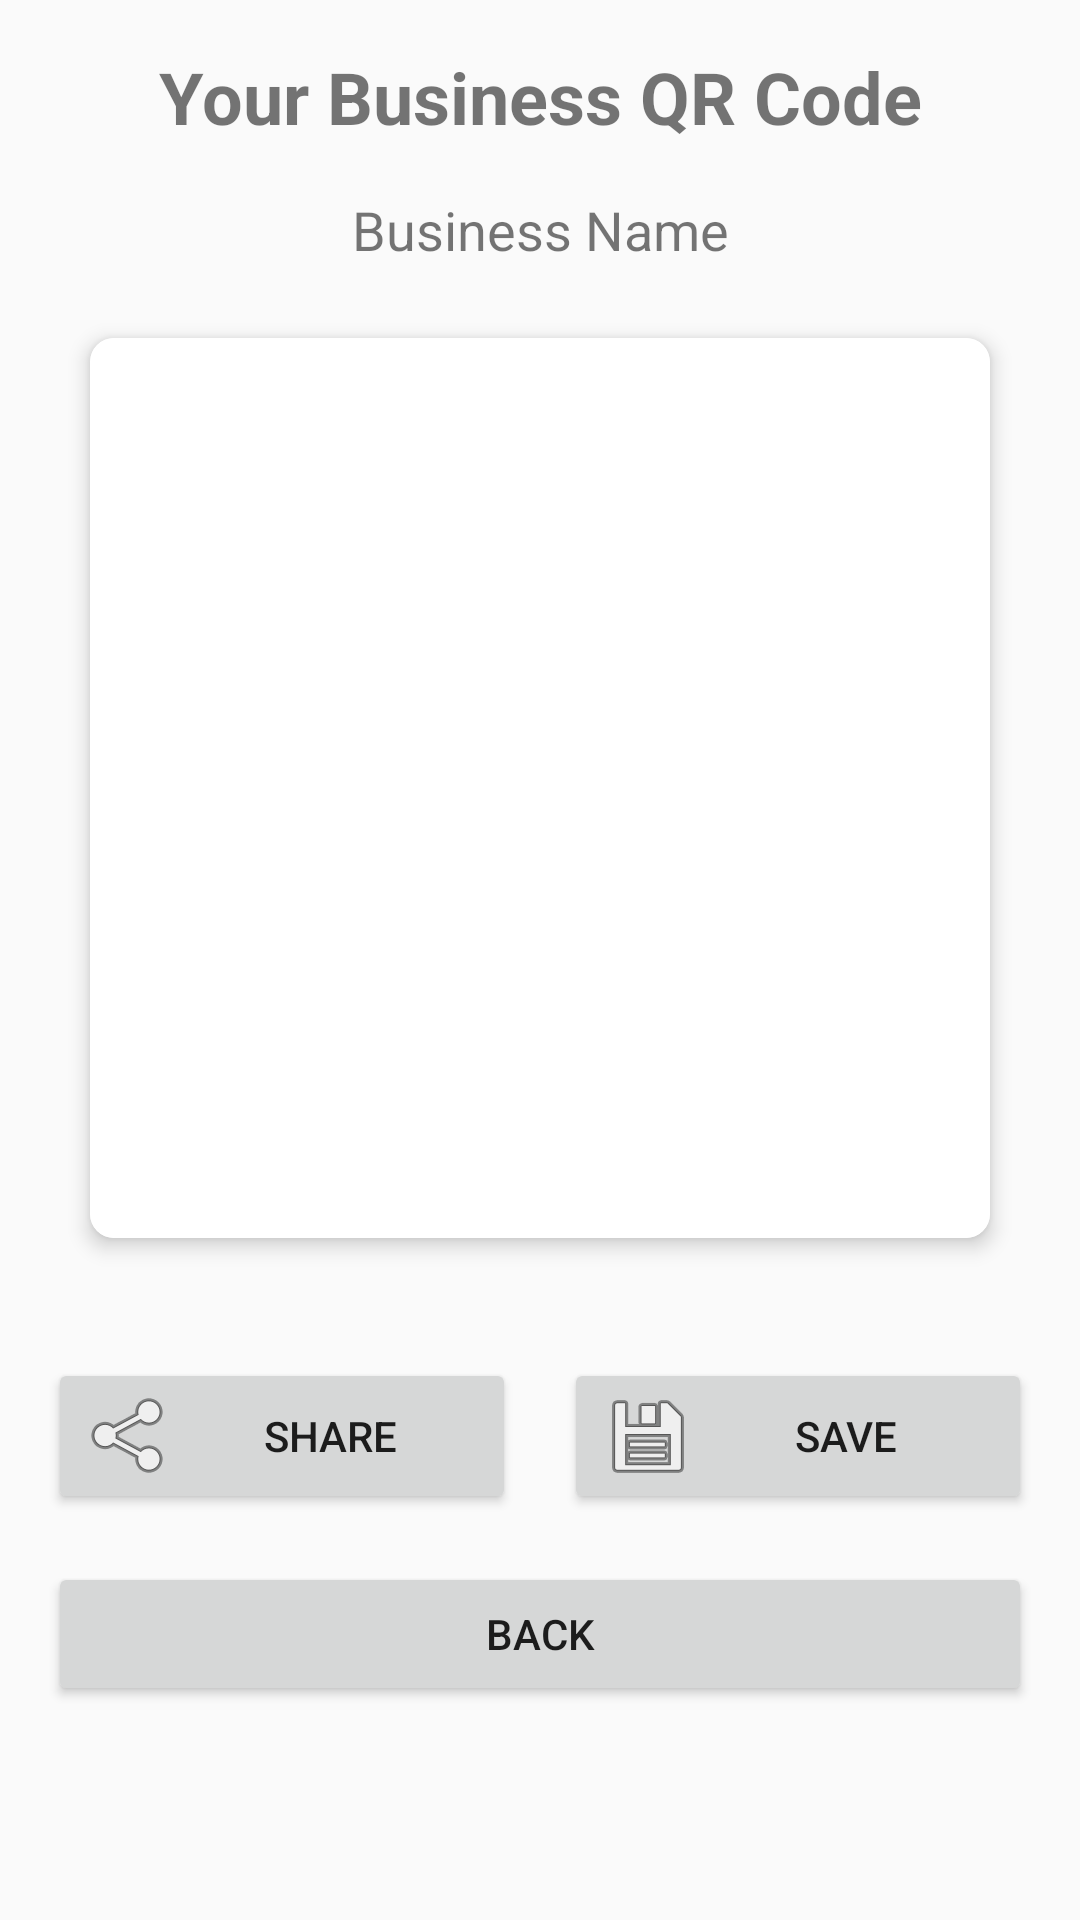

Reconstruct the res/layout file that produces this screen, plus the resources it refers to.
<!-- AndroidManifest.xml: application theme AppTheme -->
<!-- res/layout/activity_vendor_qr_code.xml -->
<?xml version="1.0" encoding="utf-8"?>
<LinearLayout xmlns:android="http://schemas.android.com/apk/res/android"
    xmlns:app="http://schemas.android.com/apk/res-auto"
    xmlns:tools="http://schemas.android.com/tools"
    android:layout_width="match_parent"
    android:layout_height="match_parent"
    android:orientation="vertical"
    android:padding="16dp"
    android:gravity="center_horizontal"
    tools:context=".VendorQRCodeActivity">

    <TextView
        android:layout_width="match_parent"
        android:layout_height="wrap_content"
        android:text="Your Business QR Code"
        android:textSize="24sp"
        android:textStyle="bold"
        android:gravity="center"
        android:layout_marginBottom="16dp"/>

    <TextView
        android:id="@+id/textViewBusinessName"
        android:layout_width="match_parent"
        android:layout_height="wrap_content"
        android:text="Business Name"
        android:textSize="18sp"
        android:gravity="center"
        android:layout_marginBottom="24dp"/>

    <androidx.cardview.widget.CardView
        android:layout_width="wrap_content"
        android:layout_height="wrap_content"
        app:cardCornerRadius="8dp"
        app:cardElevation="4dp"
        android:layout_marginBottom="24dp">

        <ImageView
            android:id="@+id/imageViewQRCode"
            android:layout_width="300dp"
            android:layout_height="300dp"
            android:padding="16dp"
            android:scaleType="fitCenter"
            android:background="#FFFFFF"/>
    </androidx.cardview.widget.CardView>

    <LinearLayout
        android:layout_width="match_parent"
        android:layout_height="wrap_content"
        android:orientation="horizontal"
        android:layout_marginTop="16dp">

        <Button
            android:id="@+id/buttonShare"
            android:layout_width="0dp"
            android:layout_height="wrap_content"
            android:layout_weight="1"
            android:text="Share"
            android:drawableStart="@android:drawable/ic_menu_share"
            android:layout_marginEnd="8dp"/>

        <Button
            android:id="@+id/buttonSave"
            android:layout_width="0dp"
            android:layout_height="wrap_content"
            android:layout_weight="1"
            android:text="Save"
            android:drawableStart="@android:drawable/ic_menu_save"
            android:layout_marginStart="8dp"/>
    </LinearLayout>

    
    <Button
        android:id="@+id/buttonBack"
        android:layout_width="match_parent"
        android:layout_height="wrap_content"
        android:text="Back"
        android:layout_marginTop="16dp"/>

</LinearLayout>
<!-- resources referenced by this layout -->
<resources>
  <style name="AppTheme" parent="Theme.AppCompat.Light.NoActionBar">
          
          <item name="colorPrimary">@color/colorPrimary</item>
          <item name="colorPrimaryDark">@color/colorPrimaryDark</item>
          <item name="colorAccent">@color/colorAccent</item>
  
          
          <item name="popupMenuStyle">@style/PopupMenuStyle</item>
      </style>
  <color name="colorPrimary">@color/purple_500</color>
  <color name="colorPrimaryDark">@color/purple_700</color>
  <color name="colorAccent">@color/teal_200</color>
  <style name="PopupMenuStyle" parent="Widget.AppCompat.PopupMenu">
          <item name="android:popupBackground">@android:color/white</item>
      </style>
  <color name="purple_500">#FF6200EE</color>
  <color name="purple_700">#FF3700B3</color>
  <color name="teal_200">#FF03DAC5</color>
</resources>
